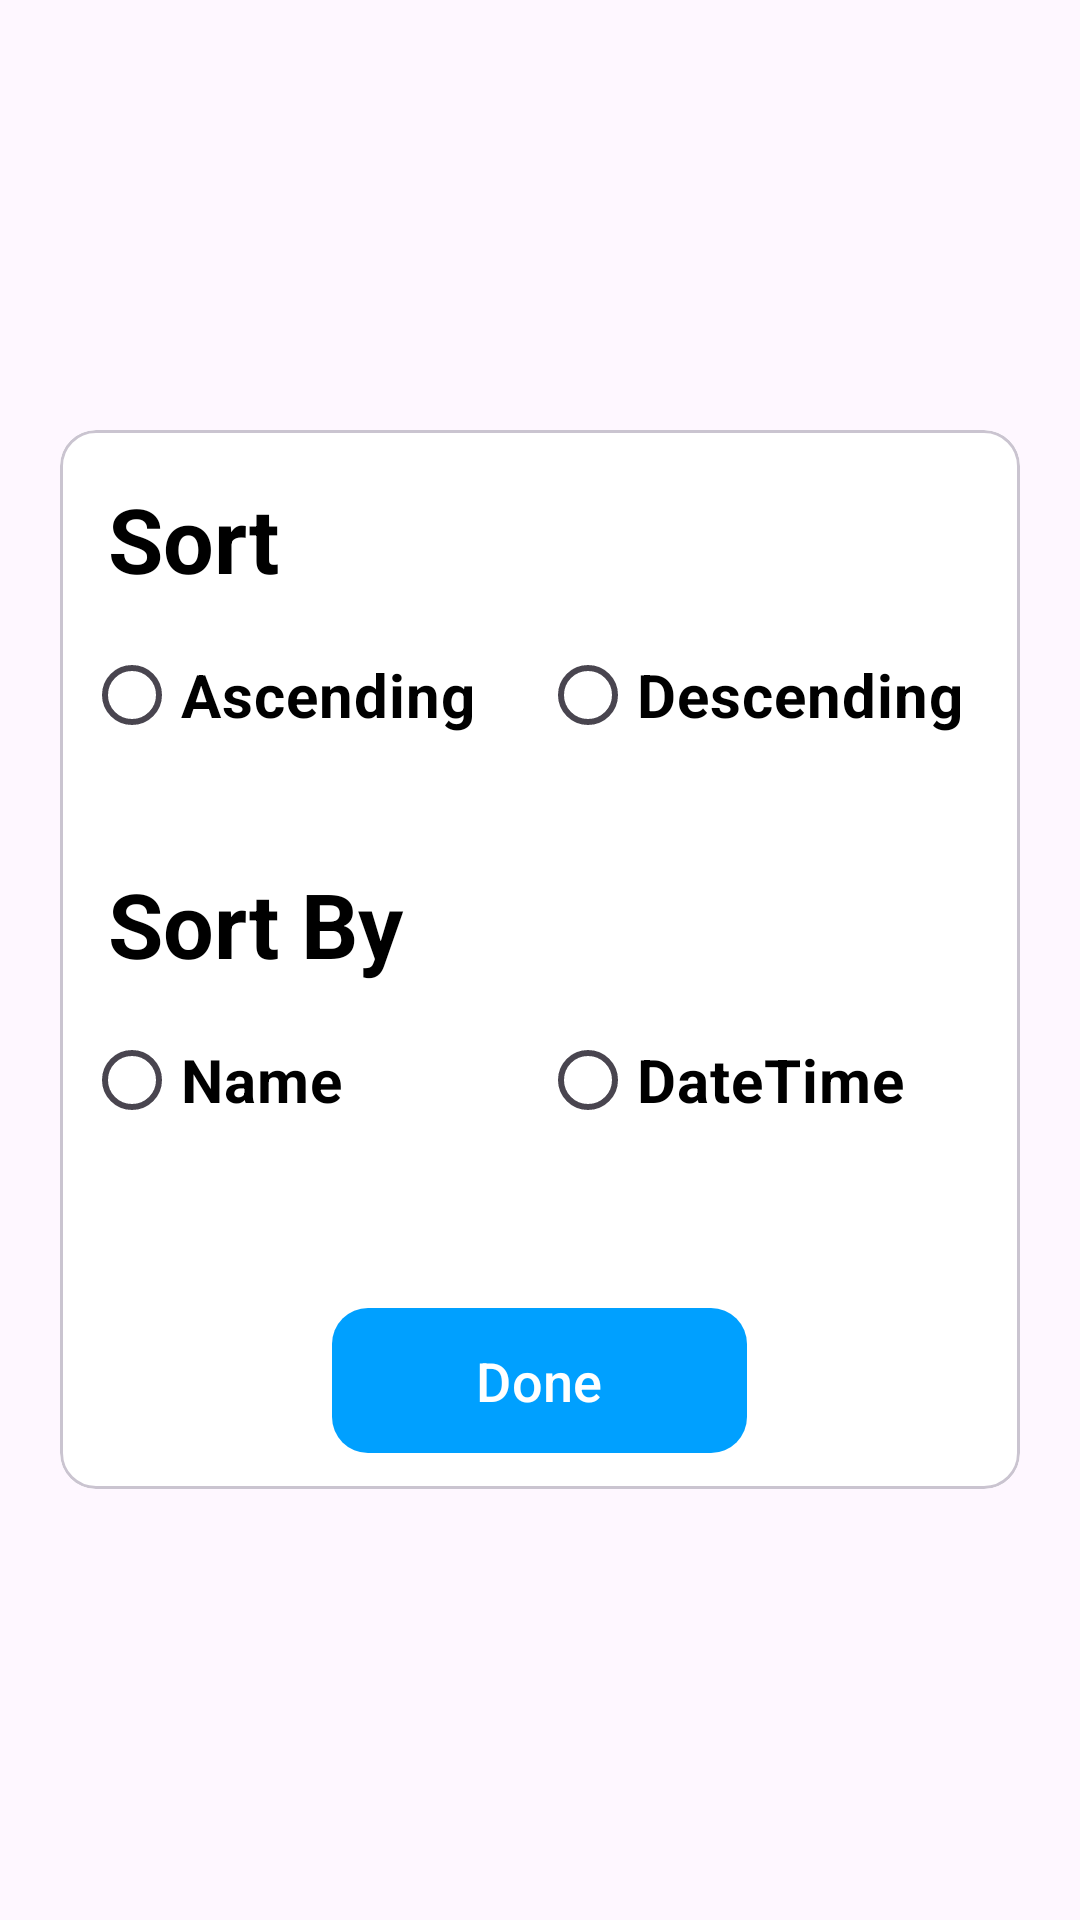

Write the Android layout XML for this screen, with the resource values it uses.
<!-- AndroidManifest.xml: application theme Theme.Bossku -->
<!-- res/layout/fragment_sort_pop.xml -->
<?xml version="1.0" encoding="utf-8"?>
<LinearLayout xmlns:android="http://schemas.android.com/apk/res/android"
    xmlns:tools="http://schemas.android.com/tools"
    android:layout_width="match_parent"
    android:layout_height="match_parent"
    xmlns:app="http://schemas.android.com/apk/res-auto"
    android:orientation="vertical"
    android:gravity="center"
    android:padding="@dimen/xxl"
    tools:context=".ui.popup.SortPopFragment">

    <com.google.android.material.card.MaterialCardView
        android:layout_width="match_parent"
        android:layout_height="wrap_content">

        <LinearLayout
            android:layout_width="match_parent"
            android:layout_height="wrap_content"
            android:orientation="vertical"
            android:background="@color/white"
            android:padding="@dimen/xs">

            <TextView
                android:layout_width="match_parent"
                android:layout_height="wrap_content"
                android:text="@string/sort"
                android:textSize="@dimen/tx_xxxxl"
                android:textStyle="bold"
                android:textColor="@color/black"
                android:padding="@dimen/xs"/>

            <RadioGroup
                android:id="@+id/rgSort"
                android:layout_width="match_parent"
                android:layout_height="wrap_content"
                android:orientation="horizontal">

                <RadioButton
                    android:id="@+id/rbAsc"
                    android:layout_width="0dp"
                    android:layout_height="wrap_content"
                    android:layout_weight="1"
                    android:text="@string/asc"
                    android:textSize="@dimen/tx_xxl"
                    android:textStyle="bold"
                    android:textColor="@color/black"/>

                <RadioButton
                    android:id="@+id/rbDes"
                    android:layout_width="0dp"
                    android:layout_height="wrap_content"
                    android:layout_weight="1"
                    android:text="@string/des"
                    android:textSize="@dimen/tx_xxl"
                    android:textStyle="bold"
                    android:textColor="@color/black"/>
            </RadioGroup>

            <TextView
                android:layout_width="match_parent"
                android:layout_height="wrap_content"
                android:text="@string/sort_by"
                android:textSize="@dimen/tx_xxxxl"
                android:textStyle="bold"
                android:textColor="@color/black"
                android:padding="@dimen/xs"
                android:layout_marginTop="@dimen/xxxl"/>

            <RadioGroup
                android:id="@+id/rgSortBy"
                android:layout_width="match_parent"
                android:layout_height="wrap_content"
                android:orientation="horizontal">

                <RadioButton
                    android:id="@+id/rbTitle"
                    android:layout_width="0dp"
                    android:layout_height="wrap_content"
                    android:layout_weight="1"
                    android:text="@string/name"
                    android:textSize="@dimen/tx_xxl"
                    android:textStyle="bold"
                    android:textColor="@color/black"/>

                <RadioButton
                    android:id="@+id/rbDatetime"
                    android:layout_width="0dp"
                    android:layout_height="wrap_content"
                    android:layout_weight="1"
                    android:text="@string/date_time"
                    android:textSize="@dimen/tx_xxl"
                    android:textStyle="bold"
                    android:textColor="@color/black"/>
            </RadioGroup>

            <com.google.android.material.button.MaterialButton
                android:id="@+id/mbDone"
                android:layout_width="wrap_content"
                android:layout_height="wrap_content"
                android:text="@string/done"
                android:textSize="@dimen/tx_xl"
                android:textColor="@color/white"
                android:layout_gravity="center"
                android:layout_marginTop="@dimen/xxxxxl"
                app:cornerRadius="@dimen/m"
                android:paddingVertical="@dimen/m"
                android:paddingHorizontal="@dimen/xxxxxl"
                app:backgroundTint="@color/blue"/>
        </LinearLayout>

    </com.google.android.material.card.MaterialCardView>

</LinearLayout>
<!-- resources referenced by this layout -->
<resources>
  <color name="black">#FF000000</color>
  <color name="blue">#FF00A0FF</color>
  <color name="white">#FFFFFFFF</color>
  <dimen name="m">12dp</dimen>
  <dimen name="tx_xl">18sp</dimen>
  <dimen name="tx_xxl">20sp</dimen>
  <dimen name="tx_xxxxl">30sp</dimen>
  <dimen name="xs">8dp</dimen>
  <dimen name="xxl">20dp</dimen>
  <dimen name="xxxl">24dp</dimen>
  <dimen name="xxxxxl">48dp</dimen>
  <string name="asc">Ascending</string>
  <string name="date_time">DateTime</string>
  <string name="des">Descending</string>
  <string name="done">Done</string>
  <string name="name">Name</string>
  <string name="sort">Sort</string>
  <string name="sort_by">Sort By</string>
  <style name="Theme.Bossku" parent="Base.Theme.Bossku" />
  <style name="Base.Theme.Bossku" parent="Theme.Material3.DayNight.NoActionBar">
          
          
      </style>
</resources>
